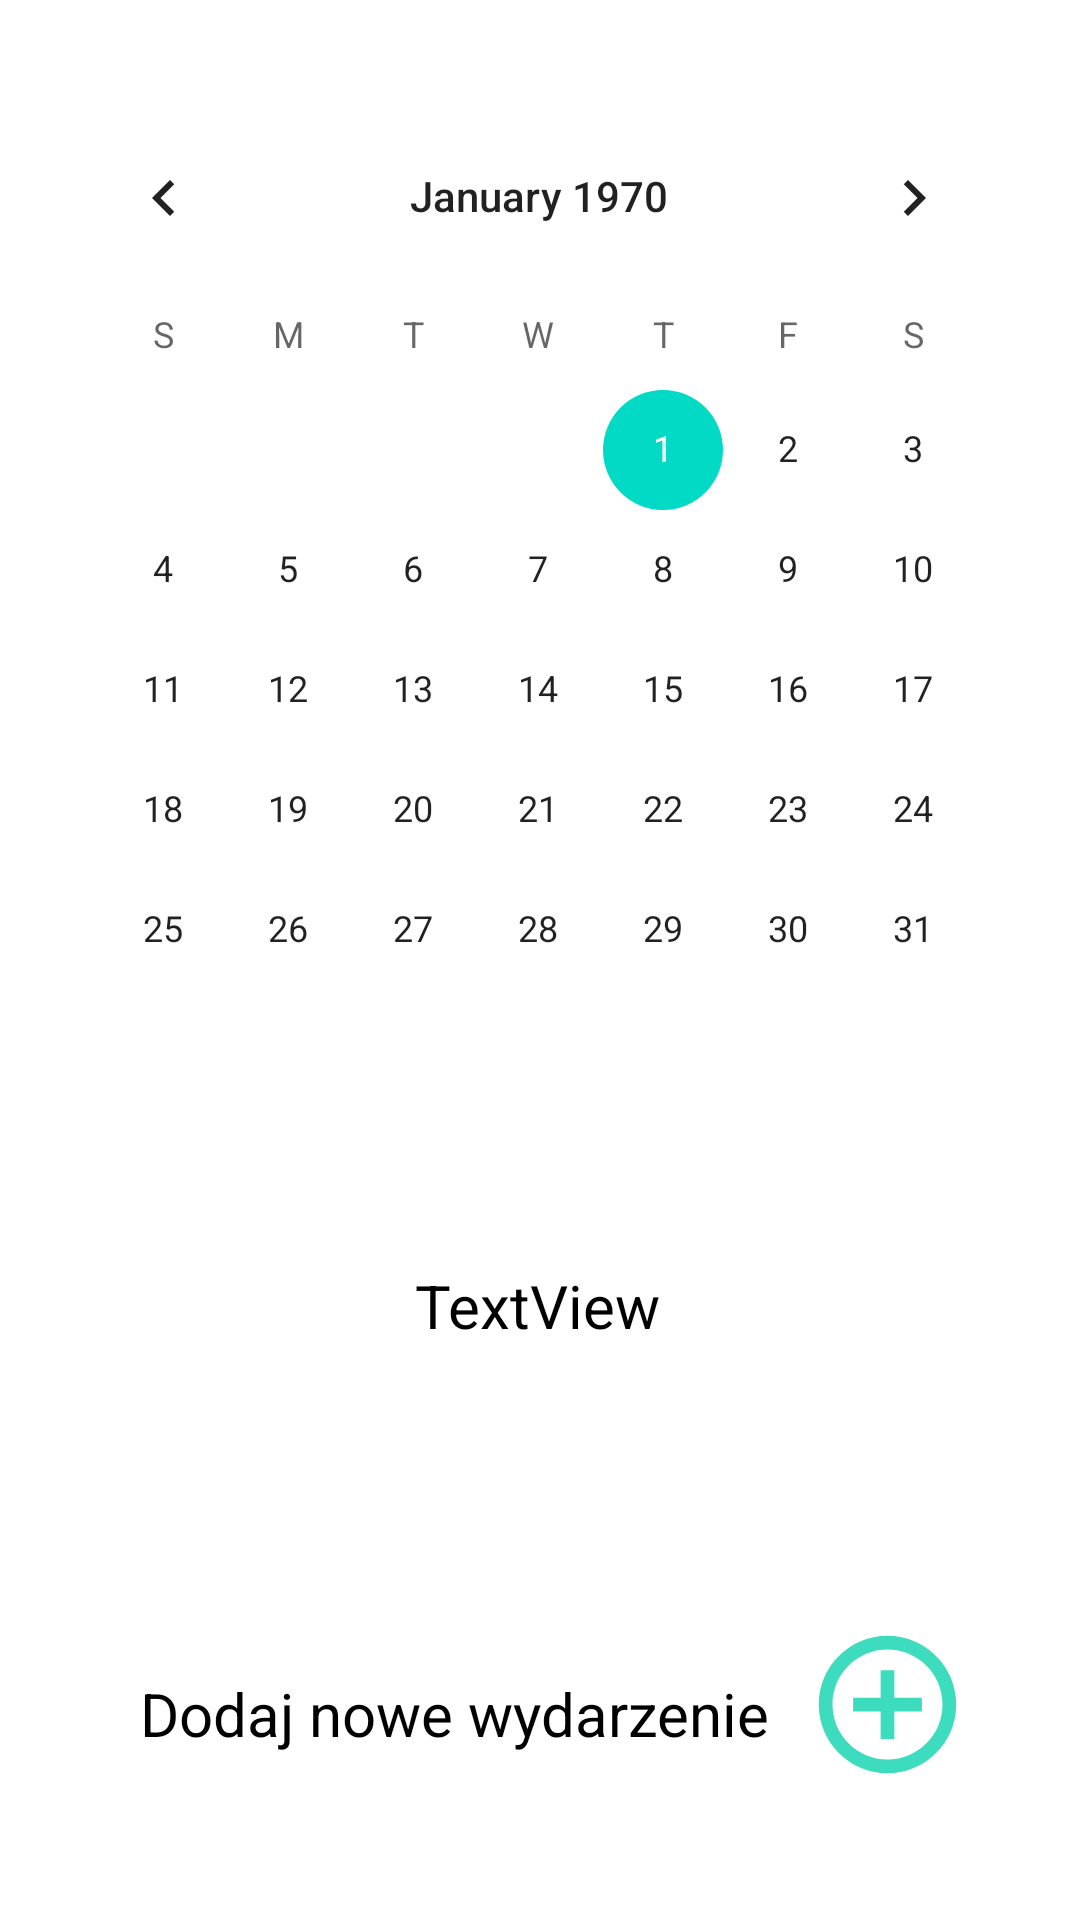

Android layout source for this screen:
<!-- AndroidManifest.xml: application theme Theme.SuperCalendar -->
<!-- res/layout/activity_main.xml -->
<?xml version="1.0" encoding="utf-8"?>
<androidx.constraintlayout.widget.ConstraintLayout xmlns:android="http://schemas.android.com/apk/res/android"
    xmlns:app="http://schemas.android.com/apk/res-auto"
    xmlns:tools="http://schemas.android.com/tools"
    android:layout_width="match_parent"
    android:layout_height="match_parent"
    tools:context=".MainActivity">


        <CalendarView
            android:id="@+id/calendarView"
            android:layout_width="332dp"
            android:layout_height="348dp"
            android:layout_marginTop="32dp"
            android:layout_marginBottom="108dp"
            app:layout_constraintBottom_toTopOf="@+id/no_events_text_view"
            app:layout_constraintEnd_toEndOf="parent"
            app:layout_constraintHorizontal_bias="0.494"
            app:layout_constraintStart_toStartOf="parent"
            app:layout_constraintTop_toTopOf="parent"
            app:layout_constraintVertical_bias="0.0" />

    <androidx.constraintlayout.widget.Barrier
        android:id="@+id/my_barrier"
        android:layout_width="match_parent"
        android:layout_height="wrap_content"
        android:visibility="visible"
        app:barrierDirection="bottom"
        app:constraint_referenced_ids="calendarView"
        tools:layout_editor_absoluteY="369dp" />

    <androidx.recyclerview.widget.RecyclerView
        android:id="@+id/eventsRecyclerView"
        android:layout_width="287dp"
        android:layout_height="172dp"
        android:layout_marginTop="24dp"
        app:layout_constraintBottom_toBottomOf="parent"
        app:layout_constraintEnd_toEndOf="parent"
        app:layout_constraintHorizontal_bias="0.496"
        app:layout_constraintStart_toStartOf="parent"
        app:layout_constraintTop_toBottomOf="@+id/calendarView"
        app:layout_constraintVertical_bias="0.039" />

    <androidx.constraintlayout.widget.Barrier
        android:id="@+id/my_barrier1"
        android:layout_width="match_parent"
        android:layout_height="wrap_content"
        android:visibility="visible"
        app:barrierDirection="bottom"
        app:constraint_referenced_ids="eventsRecyclerView"
        tools:layout_editor_absoluteY="608dp" />

    <ImageButton
        android:id="@+id/addEventButton"
        android:layout_width="wrap_content"
        android:layout_height="wrap_content"
        android:background="@color/white"
        app:layout_constraintBottom_toBottomOf="parent"
        app:layout_constraintEnd_toEndOf="parent"
        app:layout_constraintHorizontal_bias="0.243"
        app:layout_constraintStart_toEndOf="@+id/textView"
        app:layout_constraintTop_toBottomOf="@+id/calendarView"
        app:layout_constraintVertical_bias="0.783"
        app:srcCompat="@drawable/ic_baseline_add_circle_outline_55" />

    <TextView
        android:id="@+id/textView"
        android:layout_width="wrap_content"
        android:layout_height="wrap_content"
        android:text="Dodaj nowe wydarzenie"
        android:textColor="#000000"
        android:textSize="20sp"
        app:layout_constraintBottom_toBottomOf="parent"
        app:layout_constraintEnd_toEndOf="parent"
        app:layout_constraintHorizontal_bias="0.311"
        app:layout_constraintStart_toStartOf="parent"
        app:layout_constraintTop_toBottomOf="@+id/calendarView"
        app:layout_constraintVertical_bias="0.762" />

    <TextView
        android:id="@+id/no_events_text_view"
        android:layout_width="wrap_content"
        android:layout_height="wrap_content"
        android:text="TextView"
        android:textColor="#000000"
        android:textSize="20sp"
        app:layout_constraintBottom_toBottomOf="parent"
        app:layout_constraintEnd_toEndOf="parent"
        app:layout_constraintHorizontal_bias="0.498"
        app:layout_constraintStart_toStartOf="parent"
        app:layout_constraintTop_toTopOf="parent"
        app:layout_constraintVertical_bias="0.688" />


</androidx.constraintlayout.widget.ConstraintLayout>
<!-- resources referenced by this layout -->
<resources>
  <color name="white">#FFFFFFFF</color>
  <!-- drawable ic_baseline_add_circle_outline_55 (drawable) -->
  <vector android:height="55dp" android:tint="#3DDCBF"
      android:viewportHeight="24" android:viewportWidth="24"
      android:width="55dp" xmlns:android="http://schemas.android.com/apk/res/android">
      <path android:fillColor="@android:color/white" android:pathData="M13,7h-2v4L7,11v2h4v4h2v-4h4v-2h-4L13,7zM12,2C6.48,2 2,6.48 2,12s4.48,10 10,10 10,-4.48 10,-10S17.52,2 12,2zM12,20c-4.41,0 -8,-3.59 -8,-8s3.59,-8 8,-8 8,3.59 8,8 -3.59,8 -8,8z"/>
  </vector>
  <style name="Theme.SuperCalendar" parent="Theme.MaterialComponents.DayNight.DarkActionBar">
          
          <item name="colorPrimary">@color/purple_500</item>
          <item name="colorPrimaryVariant">@color/purple_700</item>
          <item name="colorOnPrimary">@color/white</item>
          
          <item name="colorSecondary">@color/teal_200</item>
          <item name="colorSecondaryVariant">@color/teal_700</item>
          <item name="colorOnSecondary">@color/black</item>
          
          <item name="android:statusBarColor">?attr/colorPrimaryVariant</item>
          
      </style>
  <color name="purple_500">#FF6200EE</color>
  <color name="purple_700">#FF3700B3</color>
  <color name="teal_200">#FF03DAC5</color>
  <color name="teal_700">#FF018786</color>
  <color name="black">#FF000000</color>
</resources>
